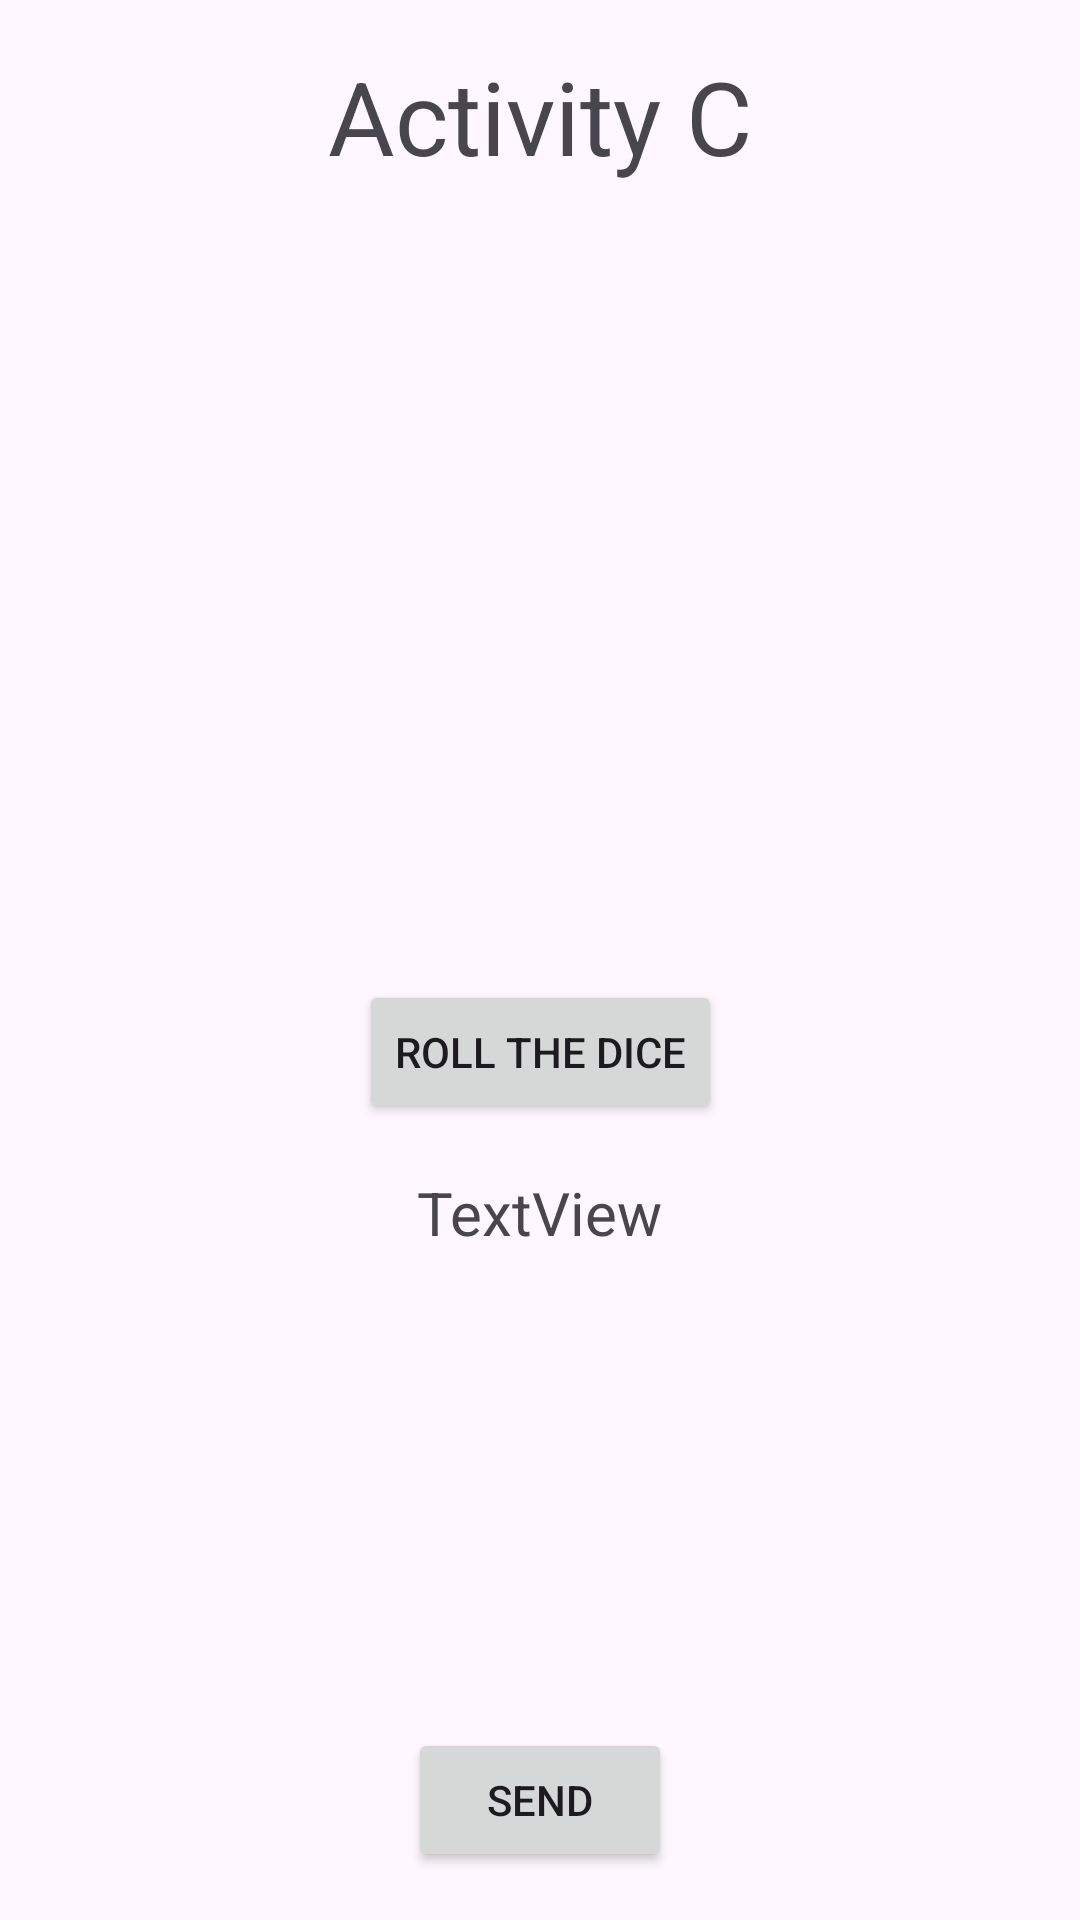

This screen was rendered from an Android layout file. Write that file and the resources it references.
<!-- AndroidManifest.xml: application theme Theme.Ex07ICC -->
<!-- res/layout/activity_c.xml -->
<?xml version="1.0" encoding="utf-8"?>
<androidx.constraintlayout.widget.ConstraintLayout xmlns:android="http://schemas.android.com/apk/res/android"
    xmlns:app="http://schemas.android.com/apk/res-auto"
    xmlns:tools="http://schemas.android.com/tools"
    android:id="@+id/main"
    android:layout_width="match_parent"
    android:layout_height="match_parent"
    tools:context=".Activity_C">

    <TextView
        android:id="@+id/textView2"
        android:layout_width="0dp"
        android:layout_height="wrap_content"
        android:layout_marginStart="8dp"
        android:layout_marginTop="16dp"
        android:layout_marginEnd="8dp"
        android:text="Activity C"
        android:textAlignment="center"
        android:textSize="34sp"
        app:layout_constraintEnd_toEndOf="parent"
        app:layout_constraintStart_toStartOf="parent"
        app:layout_constraintTop_toTopOf="parent" />

    <Button
        android:id="@+id/activity_c_button_roll_dice"
        android:layout_width="wrap_content"
        android:layout_height="wrap_content"
        android:text="Roll the dice"
        app:layout_constraintBottom_toBottomOf="parent"
        app:layout_constraintEnd_toEndOf="parent"
        app:layout_constraintStart_toStartOf="parent"
        app:layout_constraintTop_toBottomOf="@+id/textView2" />

    <TextView
        android:id="@+id/activity_c_tv_output"
        android:layout_width="wrap_content"
        android:layout_height="wrap_content"
        android:layout_marginStart="16dp"
        android:layout_marginTop="16dp"
        android:layout_marginEnd="16dp"
        android:text="TextView"
        android:textSize="20sp"
        app:layout_constraintEnd_toEndOf="parent"
        app:layout_constraintStart_toStartOf="parent"
        app:layout_constraintTop_toBottomOf="@+id/activity_c_button_roll_dice" />

    <Button
        android:id="@+id/activity_c_button_send"
        android:layout_width="wrap_content"
        android:layout_height="wrap_content"
        android:layout_marginBottom="16dp"
        android:text="Send"
        app:layout_constraintBottom_toBottomOf="parent"
        app:layout_constraintEnd_toEndOf="parent"
        app:layout_constraintStart_toStartOf="parent" />
</androidx.constraintlayout.widget.ConstraintLayout>
<!-- resources referenced by this layout -->
<resources>
  <style name="Theme.Ex07ICC" parent="Base.Theme.Ex07ICC" />
  <style name="Base.Theme.Ex07ICC" parent="Theme.Material3.DayNight.NoActionBar">
          
          
      </style>
</resources>
